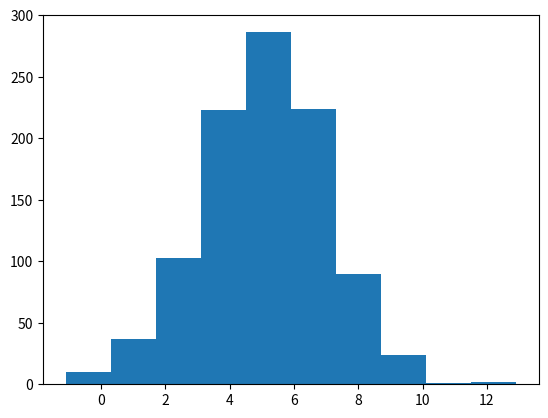

Write the Python code that produced this figure.
import numpy as np
import matplotlib.pyplot as plt

np.random.seed(1)
hist_mean = 5
hist_st_dev = 2
number_of_values = 1000

normal_data = np.random.normal(loc = hist_mean, scale = hist_st_dev, size = number_of_values)

plt.hist (normal_data)
plt.show()